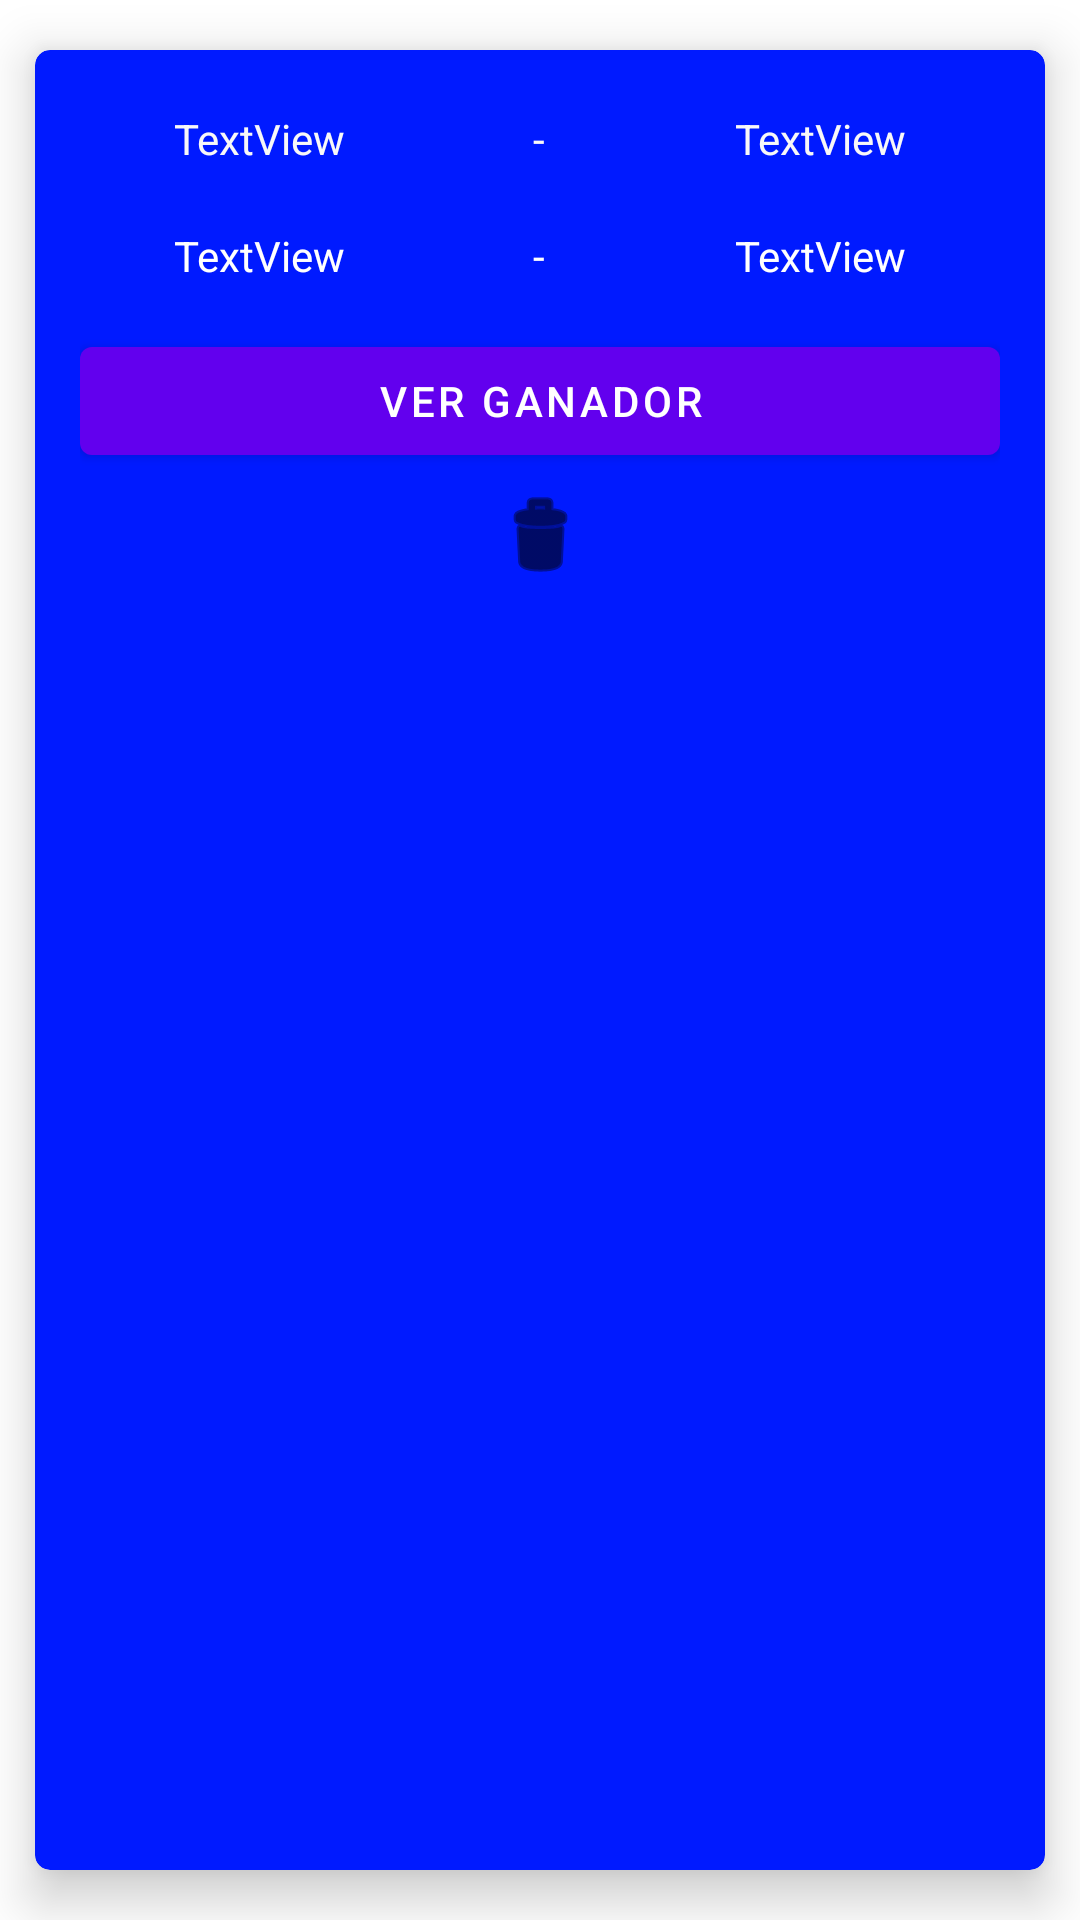

Layout XML and referenced resources for this Android screen:
<!-- AndroidManifest.xml: application theme Theme.EjerExtraFinde -->
<!-- res/layout/partido_model_view.xml -->
<?xml version="1.0" encoding="utf-8"?>
<androidx.cardview.widget.CardView xmlns:android="http://schemas.android.com/apk/res/android"
    xmlns:app="http://schemas.android.com/apk/res-auto"
    android:layout_width="match_parent"
    android:layout_height="wrap_content"
    android:layout_margin="10dp"
    app:cardBackgroundColor="#001AFF"
    app:cardCornerRadius="5dp"
    app:cardElevation="10dp"
    app:cardUseCompatPadding="true">

    <LinearLayout
        android:layout_width="match_parent"
        android:layout_height="wrap_content"
        android:layout_margin="10dp"
        android:orientation="vertical">

        <LinearLayout
            android:layout_width="match_parent"
            android:layout_height="wrap_content"
            android:layout_margin="5dp"
            android:orientation="horizontal">

            <TextView
                android:id="@+id/txtLocalModelView"
                android:layout_width="wrap_content"
                android:layout_height="wrap_content"
                android:layout_margin="5dp"
                android:layout_weight="4"
                android:gravity="center"
                android:text="TextView"
                android:textColor="#F8F8F8"
                android:textColorHint="#FFFFFF" />

            <TextView
                android:id="@+id/txtBarraModelView"
                android:layout_width="wrap_content"
                android:layout_height="wrap_content"
                android:layout_margin="5dp"
                android:layout_weight="4"
                android:gravity="center"
                android:text="-"
                android:textColor="#F8F8F8"
                android:textColorHint="#FFFFFF" />

            <TextView
                android:id="@+id/txtVisitanteModelView"
                android:layout_width="wrap_content"
                android:layout_height="wrap_content"
                android:layout_margin="5dp"
                android:layout_weight="4"
                android:gravity="center"
                android:text="TextView"
                android:textColor="#F8F8F8"
                android:textColorHint="#FFFFFF" />

        </LinearLayout>

        <LinearLayout
            android:layout_width="match_parent"
            android:layout_height="match_parent"
            android:layout_margin="5dp"
            android:layout_weight="4"
            android:orientation="horizontal">

            <TextView
                android:id="@+id/txtGolesLocalModelView"
                android:layout_width="wrap_content"
                android:layout_height="wrap_content"
                android:layout_margin="5dp"
                android:layout_weight="1"
                android:gravity="center"
                android:text="TextView"
                android:textColor="#FFFFFF" />

            <TextView
                android:id="@+id/textView7"
                android:layout_width="wrap_content"
                android:layout_height="wrap_content"
                android:layout_margin="5dp"
                android:layout_weight="1"
                android:gravity="center"
                android:text="-"
                android:textColor="#FFFFFF" />

            <TextView
                android:id="@+id/txtGolesVisitanteModelView"
                android:layout_width="wrap_content"
                android:layout_height="wrap_content"
                android:layout_margin="5dp"
                android:layout_weight="1"
                android:gravity="center"
                android:text="TextView"
                android:textColor="#FFFFFF" />
        </LinearLayout>

        <LinearLayout
            android:layout_width="match_parent"
            android:layout_height="match_parent"
            android:layout_margin="5dp"
            android:orientation="horizontal">

            <Button
                android:id="@+id/btnVerResultado"
                android:layout_width="match_parent"
                android:layout_height="match_parent"
                android:gravity="center"
                android:text="@string/txtGanador" />

        </LinearLayout>

        <ImageButton
            android:id="@+id/btnEliminarModelView"
            android:layout_width="wrap_content"
            android:layout_height="wrap_content"
            android:layout_gravity="center"
            android:layout_weight="1"
            android:background="#00FFFFFF"
            android:tint="#000000"
            app:srcCompat="@android:drawable/ic_menu_delete" />
    </LinearLayout>

</androidx.cardview.widget.CardView>
<!-- resources referenced by this layout -->
<resources>
  <string name="txtGanador">VER GANADOR</string>
  <style name="Theme.EjerExtraFinde" parent="Theme.MaterialComponents.DayNight.DarkActionBar">
          
          <item name="colorPrimary">@color/purple_500</item>
          <item name="colorPrimaryVariant">@color/purple_700</item>
          <item name="colorOnPrimary">@color/white</item>
          
          <item name="colorSecondary">@color/teal_200</item>
          <item name="colorSecondaryVariant">@color/teal_700</item>
          <item name="colorOnSecondary">@color/black</item>
          
          <item name="android:statusBarColor">?attr/colorPrimaryVariant</item>
          
      </style>
  <!-- not gathered from this repository: default colours our renderer supplied (Android Studio template values) -->
  <color name="purple_500">#FF6200EE</color>
  <color name="purple_700">#FF3700B3</color>
  <color name="teal_200">#FF03DAC5</color>
  <color name="teal_700">#FF018786</color>
  <color name="black">#FF000000</color>
  <color name="white">#FFFFFFFF</color>
</resources>
